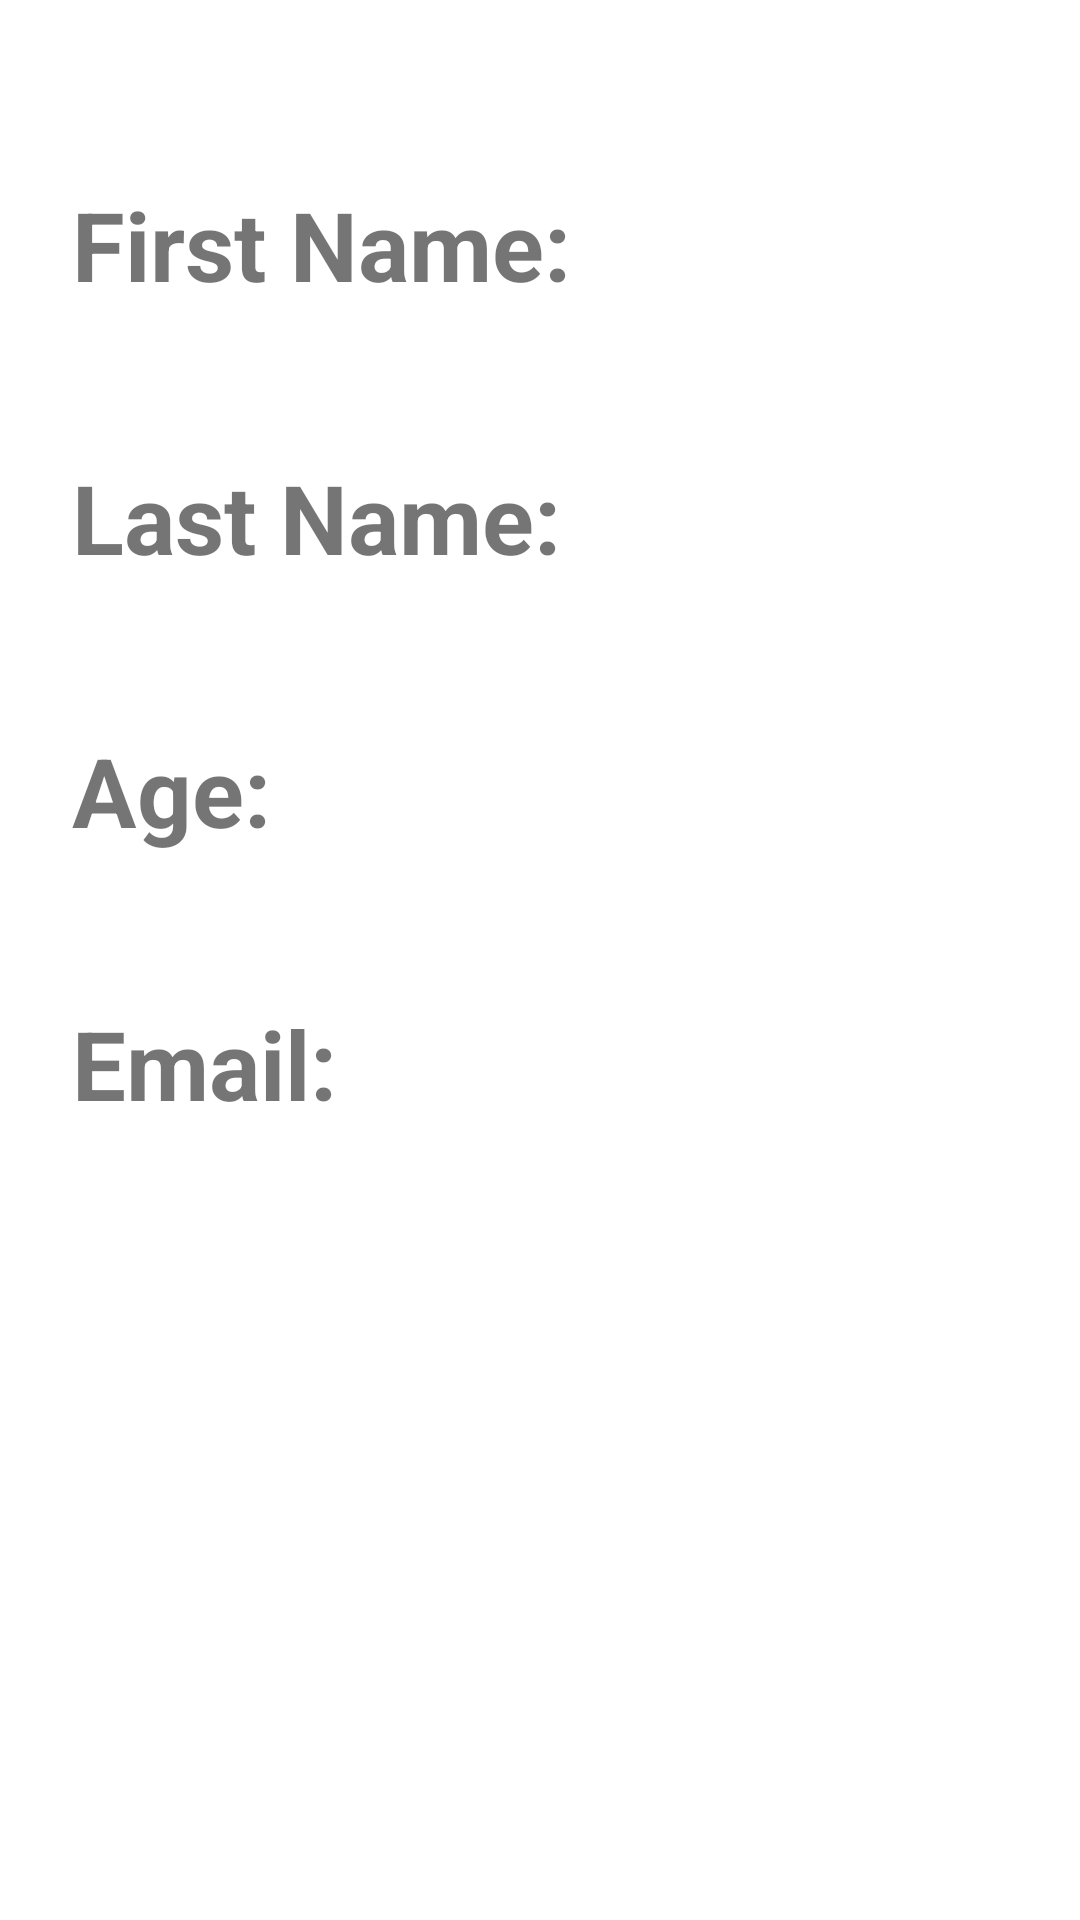

Android layout source for this screen:
<!-- AndroidManifest.xml: application theme Theme.Summary2 -->
<!-- res/layout/activity_second.xml -->
<?xml version="1.0" encoding="utf-8"?>
<androidx.constraintlayout.widget.ConstraintLayout xmlns:android="http://schemas.android.com/apk/res/android"
    xmlns:app="http://schemas.android.com/apk/res-auto"
    xmlns:tools="http://schemas.android.com/tools"
    android:layout_width="match_parent"
    android:layout_height="match_parent"
    android:background="@mipmap/background"
    tools:context=".SecondActivity">

    <TextView
        android:id="@+id/tvFirstNameTitle"
        android:layout_width="200dp"
        android:layout_height="wrap_content"
        android:layout_marginStart="24dp"
        android:layout_marginTop="60dp"
        android:text="@string/first_name"
        android:textSize="32sp"
        android:textStyle="bold"
        app:layout_constraintStart_toStartOf="parent"
        app:layout_constraintTop_toTopOf="parent" />

    <TextView
        android:id="@+id/tvFirstName"
        android:layout_width="180dp"
        android:layout_height="wrap_content"
        android:layout_marginTop="60dp"
        android:textSize="32sp"
        android:textStyle="bold"
        app:layout_constraintEnd_toEndOf="parent"
        app:layout_constraintStart_toEndOf="@id/tvFirstNameTitle"
        app:layout_constraintTop_toTopOf="parent" />

    <TextView
        android:id="@+id/tvLastNameTitle"
        android:layout_width="200dp"
        android:layout_height="wrap_content"
        android:layout_marginTop="48dp"
        android:text="@string/last_name"
        android:textSize="32sp"
        android:textStyle="bold"
        app:layout_constraintStart_toStartOf="@id/tvFirstNameTitle"
        app:layout_constraintTop_toBottomOf="@id/tvFirstNameTitle" />

    <TextView
        android:id="@+id/tvLastName"
        android:layout_width="180dp"
        android:layout_height="wrap_content"
        android:textSize="32sp"
        android:textStyle="bold"
        app:layout_constraintBottom_toBottomOf="@id/tvLastNameTitle"
        app:layout_constraintEnd_toEndOf="parent"
        app:layout_constraintStart_toEndOf="@id/tvLastNameTitle" />

    <TextView
        android:id="@+id/tvAgeTitle"
        android:layout_width="200dp"
        android:layout_height="wrap_content"
        android:layout_marginTop="48dp"
        android:text="@string/age"
        android:textSize="32sp"
        android:textStyle="bold"
        app:layout_constraintStart_toStartOf="@id/tvLastNameTitle"
        app:layout_constraintTop_toBottomOf="@id/tvLastNameTitle" />

    <TextView
        android:id="@+id/tvAge"
        android:layout_width="180dp"
        android:layout_height="wrap_content"
        android:textSize="32sp"
        android:textStyle="bold"
        app:layout_constraintBottom_toBottomOf="@id/tvAgeTitle"
        app:layout_constraintEnd_toEndOf="parent"
        app:layout_constraintStart_toEndOf="@id/tvAgeTitle" />

    <TextView
        android:id="@+id/tvEmailTitle"
        android:layout_width="200dp"
        android:layout_height="wrap_content"
        android:layout_marginTop="48dp"
        android:text="@string/email"
        android:textSize="32sp"
        android:textStyle="bold"
        app:layout_constraintStart_toStartOf="@id/tvAgeTitle"
        app:layout_constraintTop_toBottomOf="@id/tvAgeTitle" />

    <TextView
        android:id="@+id/tvEmail"
        android:layout_width="180dp"
        android:layout_height="wrap_content"
        android:textSize="32sp"
        android:textStyle="bold"
        app:layout_constraintBottom_toBottomOf="@id/tvEmailTitle"
        app:layout_constraintEnd_toEndOf="parent"
        app:layout_constraintStart_toEndOf="@id/tvEmailTitle" />

</androidx.constraintlayout.widget.ConstraintLayout>
<!-- resources referenced by this layout -->
<resources>
  <string name="age">Age:</string>
  <string name="email">Email:</string>
  <string name="first_name">First Name:</string>
  <string name="last_name">Last Name:</string>
  <style name="Theme.Summary2" parent="Theme.MaterialComponents.DayNight.NoActionBar">
          
          <item name="colorPrimary">@color/purple_500</item>
          <item name="colorPrimaryVariant">@color/purple_700</item>
          <item name="colorOnPrimary">@color/white</item>
          
          <item name="colorSecondary">@color/teal_200</item>
          <item name="colorSecondaryVariant">@color/teal_700</item>
          <item name="colorOnSecondary">@color/black</item>
          
          <item name="android:statusBarColor" tools:targetApi="l">?attr/colorPrimaryVariant</item>
          
      </style>
  <color name="purple_500">#FF6200EE</color>
  <color name="purple_700">#FF3700B3</color>
  <color name="white">#FFFFFFFF</color>
  <color name="teal_200">#FF03DAC5</color>
  <color name="teal_700">#FF018786</color>
  <color name="black">#FF000000</color>
</resources>
